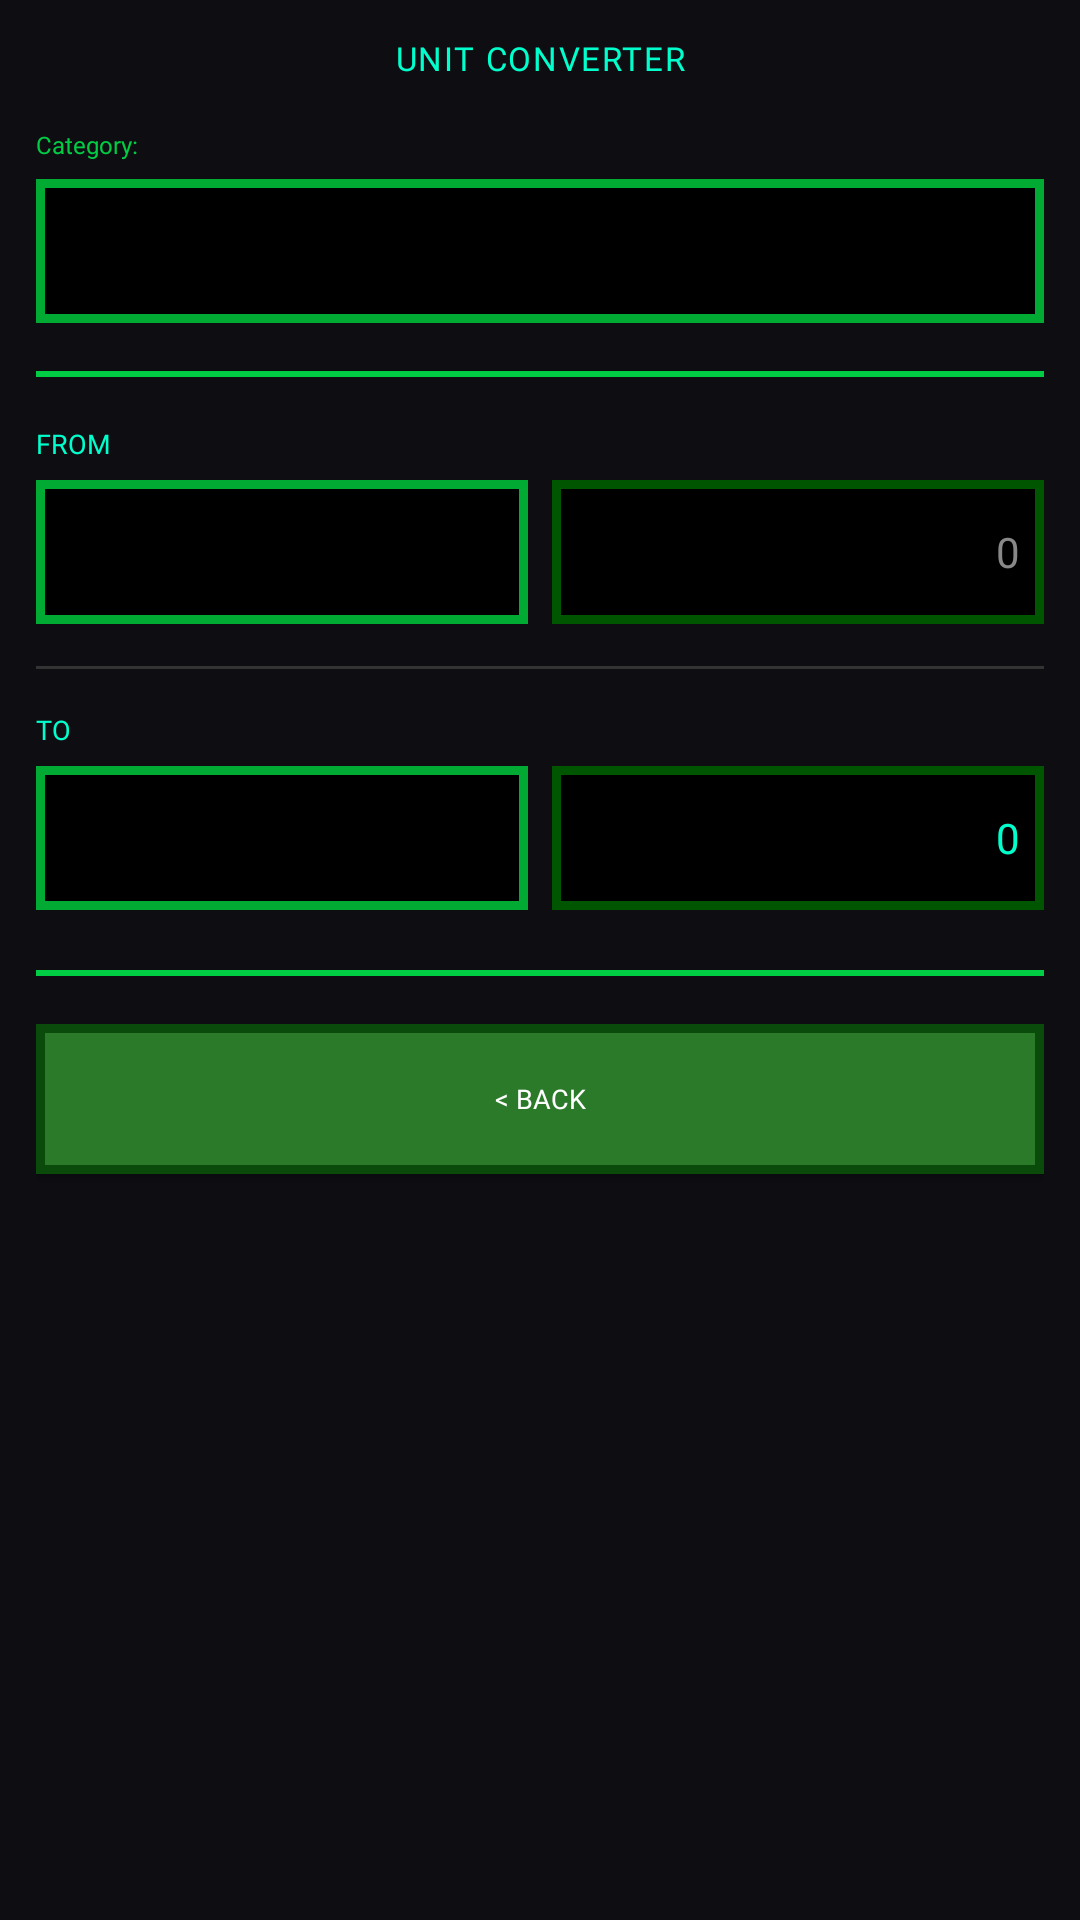

Android layout source for this screen:
<!-- AndroidManifest.xml: application theme Theme.MarioCalculator -->
<!-- res/layout/activity_unit_converter.xml -->
<?xml version="1.0" encoding="utf-8"?>
<LinearLayout xmlns:android="http://schemas.android.com/apk/res/android"
    android:layout_width="match_parent"
    android:layout_height="match_parent"
    android:orientation="vertical"
    android:fitsSystemWindows="true"
    android:background="@color/bg_dark"
    android:padding="12dp">

    
    <TextView
        android:layout_width="match_parent"
        android:layout_height="wrap_content"
        android:text="@string/unit_converter_title"
        android:textColor="@color/color_cyan"
        android:textSize="11sp"
        android:fontFamily="@font/press_start_2p"
        android:gravity="center"
        android:paddingBottom="16dp"
        android:letterSpacing="0.05" />

    
    <TextView
        android:layout_width="match_parent"
        android:layout_height="wrap_content"
        android:text="@string/unit_converter_category_label"
        android:textColor="@color/color_green"
        android:textSize="8sp"
        android:fontFamily="@font/press_start_2p"
        android:paddingBottom="6dp" />

    <Spinner
        android:id="@+id/spinner_category"
        android:layout_width="match_parent"
        android:layout_height="48dp"
        android:background="@drawable/bg_history"
        android:paddingStart="8dp"
        android:paddingEnd="8dp" />

    <View
        android:layout_width="match_parent"
        android:layout_height="2dp"
        android:background="@color/color_green"
        android:layout_marginTop="16dp"
        android:layout_marginBottom="16dp" />

    
    <TextView
        android:layout_width="match_parent"
        android:layout_height="wrap_content"
        android:text="@string/unit_converter_from_label"
        android:textColor="@color/color_cyan"
        android:textSize="9sp"
        android:fontFamily="@font/press_start_2p"
        android:paddingBottom="6dp" />

    <LinearLayout
        android:layout_width="match_parent"
        android:layout_height="wrap_content"
        android:orientation="horizontal">

        <Spinner
            android:id="@+id/spinner_from_unit"
            android:layout_width="0dp"
            android:layout_height="48dp"
            android:layout_weight="1"
            android:background="@drawable/bg_history"
            android:paddingStart="8dp"
            android:paddingEnd="8dp"
            android:layout_marginEnd="8dp" />

        <EditText
            android:id="@+id/et_from_value"
            android:layout_width="0dp"
            android:layout_height="48dp"
            android:layout_weight="1"
            android:background="@drawable/bg_display"
            android:textColor="@color/color_white"
            android:textColorHint="@color/color_hint"
            android:hint="0"
            android:inputType="numberDecimal|numberSigned"
            android:textSize="14sp"
            android:fontFamily="@font/press_start_2p"
            android:paddingStart="8dp"
            android:paddingEnd="8dp"
            android:gravity="center_vertical|end" />
    </LinearLayout>

    <View
        android:layout_width="match_parent"
        android:layout_height="1dp"
        android:background="@color/color_divider_subtle"
        android:layout_marginTop="14dp"
        android:layout_marginBottom="14dp" />

    
    <TextView
        android:layout_width="match_parent"
        android:layout_height="wrap_content"
        android:text="@string/unit_converter_to_label"
        android:textColor="@color/color_cyan"
        android:textSize="9sp"
        android:fontFamily="@font/press_start_2p"
        android:paddingBottom="6dp" />

    <LinearLayout
        android:layout_width="match_parent"
        android:layout_height="wrap_content"
        android:orientation="horizontal">

        <Spinner
            android:id="@+id/spinner_to_unit"
            android:layout_width="0dp"
            android:layout_height="48dp"
            android:layout_weight="1"
            android:background="@drawable/bg_history"
            android:paddingStart="8dp"
            android:paddingEnd="8dp"
            android:layout_marginEnd="8dp" />

        <TextView
            android:id="@+id/tv_to_value"
            android:layout_width="0dp"
            android:layout_height="48dp"
            android:layout_weight="1"
            android:background="@drawable/bg_display"
            android:textColor="@color/color_cyan"
            android:text="0"
            android:textSize="14sp"
            android:fontFamily="@font/press_start_2p"
            android:paddingStart="8dp"
            android:paddingEnd="8dp"
            android:gravity="center_vertical|end"
            android:singleLine="true"
            android:ellipsize="start" />
    </LinearLayout>

    <View
        android:layout_width="match_parent"
        android:layout_height="2dp"
        android:background="@color/color_green"
        android:layout_marginTop="20dp"
        android:layout_marginBottom="16dp" />

    
    <Button
        android:id="@+id/btn_back"
        android:layout_width="match_parent"
        android:layout_height="50dp"
        android:text="@string/back_label"
        android:textColor="@color/color_white"
        android:textSize="9sp"
        android:fontFamily="@font/press_start_2p"
        android:background="@drawable/btn_nav"
        android:insetTop="0dp"
        android:insetBottom="0dp" />

</LinearLayout>
<!-- resources referenced by this layout -->
<resources>
  <color name="bg_dark">#0D0D12</color>
  <color name="color_cyan">#00FFCC</color>
  <color name="color_divider_subtle">#333333</color>
  <color name="color_green">#00CC44</color>
  <color name="color_hint">#888888</color>
  <color name="color_white">#FFFFFF</color>
  <!-- drawable bg_display (drawable) -->
  <?xml version="1.0" encoding="utf-8"?>
  <shape xmlns:android="http://schemas.android.com/apk/res/android"
      android:shape="rectangle">
      <solid android:color="#000000" />
      <stroke android:width="3dp" android:color="#005500" />
  </shape>
  <!-- drawable bg_history (drawable) -->
  <?xml version="1.0" encoding="utf-8"?>
  <shape xmlns:android="http://schemas.android.com/apk/res/android"
      android:shape="rectangle">
      <solid android:color="#000000" />
      <stroke android:width="3dp" android:color="#00AA33" />
  </shape>
  <!-- drawable btn_nav (drawable) -->
  <?xml version="1.0" encoding="utf-8"?>
  <selector xmlns:android="http://schemas.android.com/apk/res/android">
      <item android:state_pressed="true">
          <shape android:shape="rectangle">
              <solid android:color="@color/btn_nav_pressed" />
              <stroke android:width="3dp" android:color="@color/btn_nav_border" />
          </shape>
      </item>
      <item>
          <shape android:shape="rectangle">
              <solid android:color="@color/btn_nav_bg" />
              <stroke android:width="3dp" android:color="@color/btn_nav_border" />
          </shape>
      </item>
  </selector>
  <string name="back_label">&lt; BACK</string>
  <string name="unit_converter_category_label">Category:</string>
  <string name="unit_converter_from_label">FROM</string>
  <string name="unit_converter_title">UNIT CONVERTER</string>
  <string name="unit_converter_to_label">TO</string>
  <style name="Theme.MarioCalculator" parent="Theme.AppCompat.NoActionBar">
          <item name="android:windowBackground">@color/bg_dark</item>
          <item name="android:statusBarColor">@color/bg_header</item>
          <item name="android:navigationBarColor">@color/bg_dark</item>
          <item name="colorPrimary">@color/btn_memory_bg</item>
          <item name="colorPrimaryDark">@color/bg_header</item>
          <item name="colorAccent">@color/color_cyan</item>
      </style>
  <color name="btn_nav_pressed">#1A5A1A</color>
  <color name="btn_nav_border">#0A4A0A</color>
  <color name="btn_nav_bg">#2A7A2A</color>
  <color name="bg_header">#0A2030</color>
  <color name="btn_memory_bg">#4A8A4A</color>
</resources>
